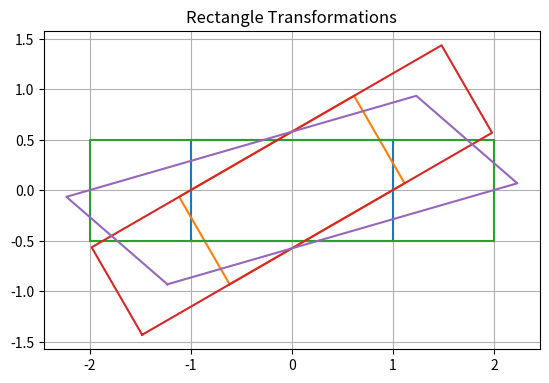

This chart was generated by the following Python code:
import numpy as np
import math
import matplotlib.pyplot as plt


# שאלה 1

def degrees_to_radians(deg):
    return deg * math.pi / 180



degrees_list = [1, 5, 10, 30, 45, 180, 90, 0]

print("cos,sin,radians,degrees")

for deg in degrees_list:
    rad = degrees_to_radians(deg)
    sin_val = math.sin(rad)
    cos_val = math.cos(rad)
    print(f"{cos_val},{sin_val},{rad},{deg}")


# שאלה 2


def rotation_matrix(theta_degrees):
    theta = degrees_to_radians(theta_degrees)
    return np.array([
        [math.cos(theta), -math.sin(theta)],
        [math.sin(theta),  math.cos(theta)]
    ])

def scale_2_all():
    return np.array([
        [2, 0],
        [0, 2]
    ])


def scale_2_x():
    return np.array([
        [2, 0],
        [0, 1]
    ])


# שאלה 3

# שאלה 3א

r_30 = rotation_matrix(30)
print("\n30_r =")
print(r_30)

# שאלה 3ב

s_2x = scale_2_x()
print("\n2_sx =")
print(s_2x)

# שאלה 3ג

rs = s_2x @ r_30
print("\nrs = 2_sx @ 30_r =")
print(rs)

# שאלה 3ד

sr = r_30 @ s_2x
print("\nsr = 30_r @ 2_sx =")
print(sr)


# שאלה 3ה

rectangle = np.array([
    [-1, -0.5],
    [ 1, -0.5],
    [ 1,  0.5],
    [-1,  0.5],
    [-1, -0.5]
]).T


# שאלה 3ו

rect_rotated = r_30 @ rectangle


# שאלה 3ז

rect_scaled = s_2x @ rectangle


# שאלה 3ח

rect_sr = sr @ rectangle
rect_rs = rs @ rectangle


# שאלה 3ט

plt.figure()

# מלבן מקורי
plt.plot(rectangle[0], rectangle[1])

# מסובב
plt.plot(rect_rotated[0], rect_rotated[1])

# מתוח
plt.plot(rect_scaled[0], rect_scaled[1])

plt.plot(rect_sr[0], rect_sr[1])

plt.plot(rect_rs[0], rect_rs[1])

plt.gca().set_aspect('equal', 'box')
plt.title("Rectangle Transformations")
plt.grid(True)
plt.show()
